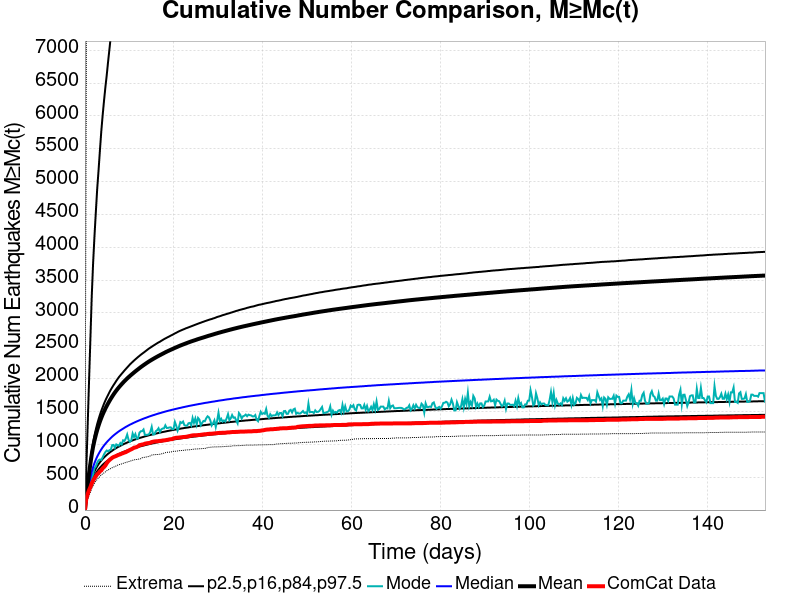

The table this chart was drawn from, first rows:
Time (days), ComCat Data, Simulation Mean, Simulation Median, Simulation Mode, Simulation Minimum, Simulation Maximum, 2.5 %-ile, 16 %-ile, 84 %-ile, 97.5 %-ile
0.0, 0.0, 0.0, 0.0, 0.0, 0.0, 0.0, 0.0, 0.0, 0.0, 0.0
0.3066, 175.0, 213.5, 168.0, 157.0, 92.0, 6368, 123.0, 141.0, 229.0, 622.0
0.6132, 244.0, 391.3, 290.0, 257.0, 165.0, 16165, 215.0, 244.0, 420.0, 1286
0.9198, 303.0, 554.6, 397.0, 356.0, 222.0, 20516, 293.0, 332.0, 593.0, 1956
1.226, 349.0, 705.9, 493.0, 436.0, 272.0, 28900, 363.0, 411.0, 754.0, 2606
1.533, 407.0, 849.4, 582.0, 491.0, 329.0, 35229, 427.0, 482.0, 906.0, 3258
1.84, 448.0, 964.7, 655.0, 548.0, 365.0, 38706, 478.0, 540.0, 1031, 3763
2.146, 484.0, 1061, 715.0, 639.0, 410.0, 41062, 521.0, 588.0, 1137, 4171
2.453, 515.0, 1145, 768.0, 665.0, 442.0, 42857, 558.0, 630.0, 1228, 4539
2.759, 545.0, 1221, 814.0, 721.0, 467.0, 44243, 590.0, 667.0, 1312, 4892
3.066, 562.0, 1287, 854.0, 758.0, 491.0, 47569, 619.0, 699.0, 1383, 5176
3.373, 590.0, 1348, 891.0, 770.0, 510.0, 51547, 644.0, 728.0, 1451, 5479
3.679, 604.0, 1404, 924.0, 765.0, 536.0, 53749, 667.0, 754.0, 1511, 5768
3.986, 635.0, 1455, 955.0, 803.0, 552.0, 55329, 689.0, 779.0, 1566, 6012
4.292, 655.0, 1502, 983.0, 848.0, 566.0, 56584, 708.0, 800.0, 1620, 6232
4.599, 679.0, 1546, 1009, 883.0, 581.0, 57697, 726.0, 821.0, 1668, 6438
4.906, 714.0, 1586, 1033, 907.0, 599.0, 58600, 743.0, 840.0, 1713, 6624
5.212, 741.0, 1624, 1056, 894.0, 610.0, 62727, 758.0, 858.0, 1754, 6829
5.519, 762.0, 1661, 1077, 912.0, 623.0, 66352, 773.0, 874.0, 1796, 7023
5.825, 779.0, 1696, 1098, 919.0, 634.0, 69661, 786.0, 890.0, 1834, 7218
6.132, 796.0, 1729, 1118, 989.0, 645.0, 71469, 799.0, 904.0, 1869, 7417
6.439, 808.0, 1761, 1136, 992.0, 654.0, 72687, 812.0, 919.0, 1903, 7565
6.745, 816.0, 1791, 1153, 949.0, 663.0, 74232, 823.0, 932.0, 1934, 7760
7.052, 824.0, 1819, 1169, 1000, 673.0, 75496, 834.0, 945.0, 1967, 7892
7.358, 835.0, 1845, 1185, 989.0, 684.0, 76339, 845.0, 957.0, 1997, 8010
7.665, 843.0, 1871, 1200, 982.0, 690.0, 77118, 855.0, 968.0, 2026, 8150
7.972, 850.0, 1895, 1214, 1021, 699.0, 77724, 865.0, 979.0, 2051, 8256
8.278, 860.0, 1918, 1227, 1000, 703.0, 78430, 874.0, 990.0, 2076, 8403
8.585, 867.0, 1941, 1240, 1062, 711.0, 79024, 883.0, 1000, 2100, 8509
8.892, 876.0, 1963, 1253, 1053, 719.0, 79594, 891.0, 1010, 2125, 8608
9.198, 882.0, 1984, 1266, 1090, 724.0, 80098, 899.0, 1019, 2148, 8716
9.505, 894.0, 2004, 1277, 1150, 731.0, 80662, 907.0, 1028, 2171, 8806
9.811, 904.0, 2023, 1289, 1070, 737.0, 81212, 915.0, 1037, 2194, 8904
10.12, 916.0, 2042, 1300, 1040, 744.0, 81696, 921.0, 1045, 2217, 8969
10.42, 925.0, 2060, 1310, 1062, 751.0, 82202, 929.0, 1053, 2237, 9070
10.73, 936.0, 2077, 1320, 1166, 758.0, 82667, 936.0, 1061, 2257, 9167
11.04, 950.0, 2095, 1330, 1113, 765.0, 83107, 942.0, 1069, 2276, 9265
11.34, 953.0, 2112, 1340, 1157, 768.0, 83419, 949.0, 1076, 2295, 9376
11.65, 961.0, 2128, 1349, 1087, 770.0, 83728, 955.0, 1083, 2313, 9457
11.96, 971.0, 2144, 1358, 1095, 773.0, 84032, 961.0, 1090, 2331, 9521
12.26, 988.0, 2161, 1367, 1178, 780.0, 84338, 967.0, 1097, 2348, 9607
12.57, 993.0, 2177, 1375, 1200, 782.0, 84641, 972.0, 1103, 2365, 9681
12.88, 998.0, 2192, 1384, 1202, 797.0, 84923, 977.0, 1109, 2381, 9765
13.18, 1001, 2207, 1392, 1227, 801.0, 85178, 983.0, 1115, 2396, 9848
13.49, 1011, 2221, 1400, 1144, 804.0, 85701, 988.0, 1122, 2412, 9914
13.8, 1015, 2235, 1407, 1145, 808.0, 86124, 993.0, 1127, 2428, 10022
14.1, 1019, 2249, 1415, 1147, 813.0, 86533, 998.0, 1133, 2444, 10123
14.41, 1021, 2263, 1423, 1154, 816.0, 86853, 1003, 1139, 2460, 10186
14.72, 1026, 2276, 1430, 1192, 826.0, 87135, 1008, 1144, 2473, 10252
15.02, 1036, 2288, 1437, 1266, 837.0, 87437, 1012, 1149, 2487, 10321
15.33, 1041, 2300, 1444, 1151, 841.0, 87666, 1017, 1154, 2501, 10382
15.64, 1045, 2313, 1450, 1152, 844.0, 87927, 1022, 1159, 2514, 10441
15.94, 1047, 2324, 1457, 1201, 845.0, 88140, 1026, 1164, 2527, 10489
16.25, 1047, 2336, 1464, 1216, 847.0, 88330, 1030, 1169, 2540, 10546
16.56, 1051, 2347, 1470, 1246, 847.0, 88525, 1034, 1174, 2553, 10617
16.86, 1053, 2358, 1476, 1190, 850.0, 88744, 1038, 1179, 2563, 10696
17.17, 1054, 2369, 1482, 1228, 856.0, 88945, 1042, 1183, 2577, 10754
17.48, 1059, 2380, 1488, 1242, 859.0, 89103, 1046, 1188, 2589, 10807
17.78, 1061, 2391, 1494, 1244, 867.0, 89274, 1050, 1192, 2602, 10852
18.09, 1063, 2402, 1500, 1290, 874.0, 89484, 1054, 1196, 2613, 10945
... 440 more rows
